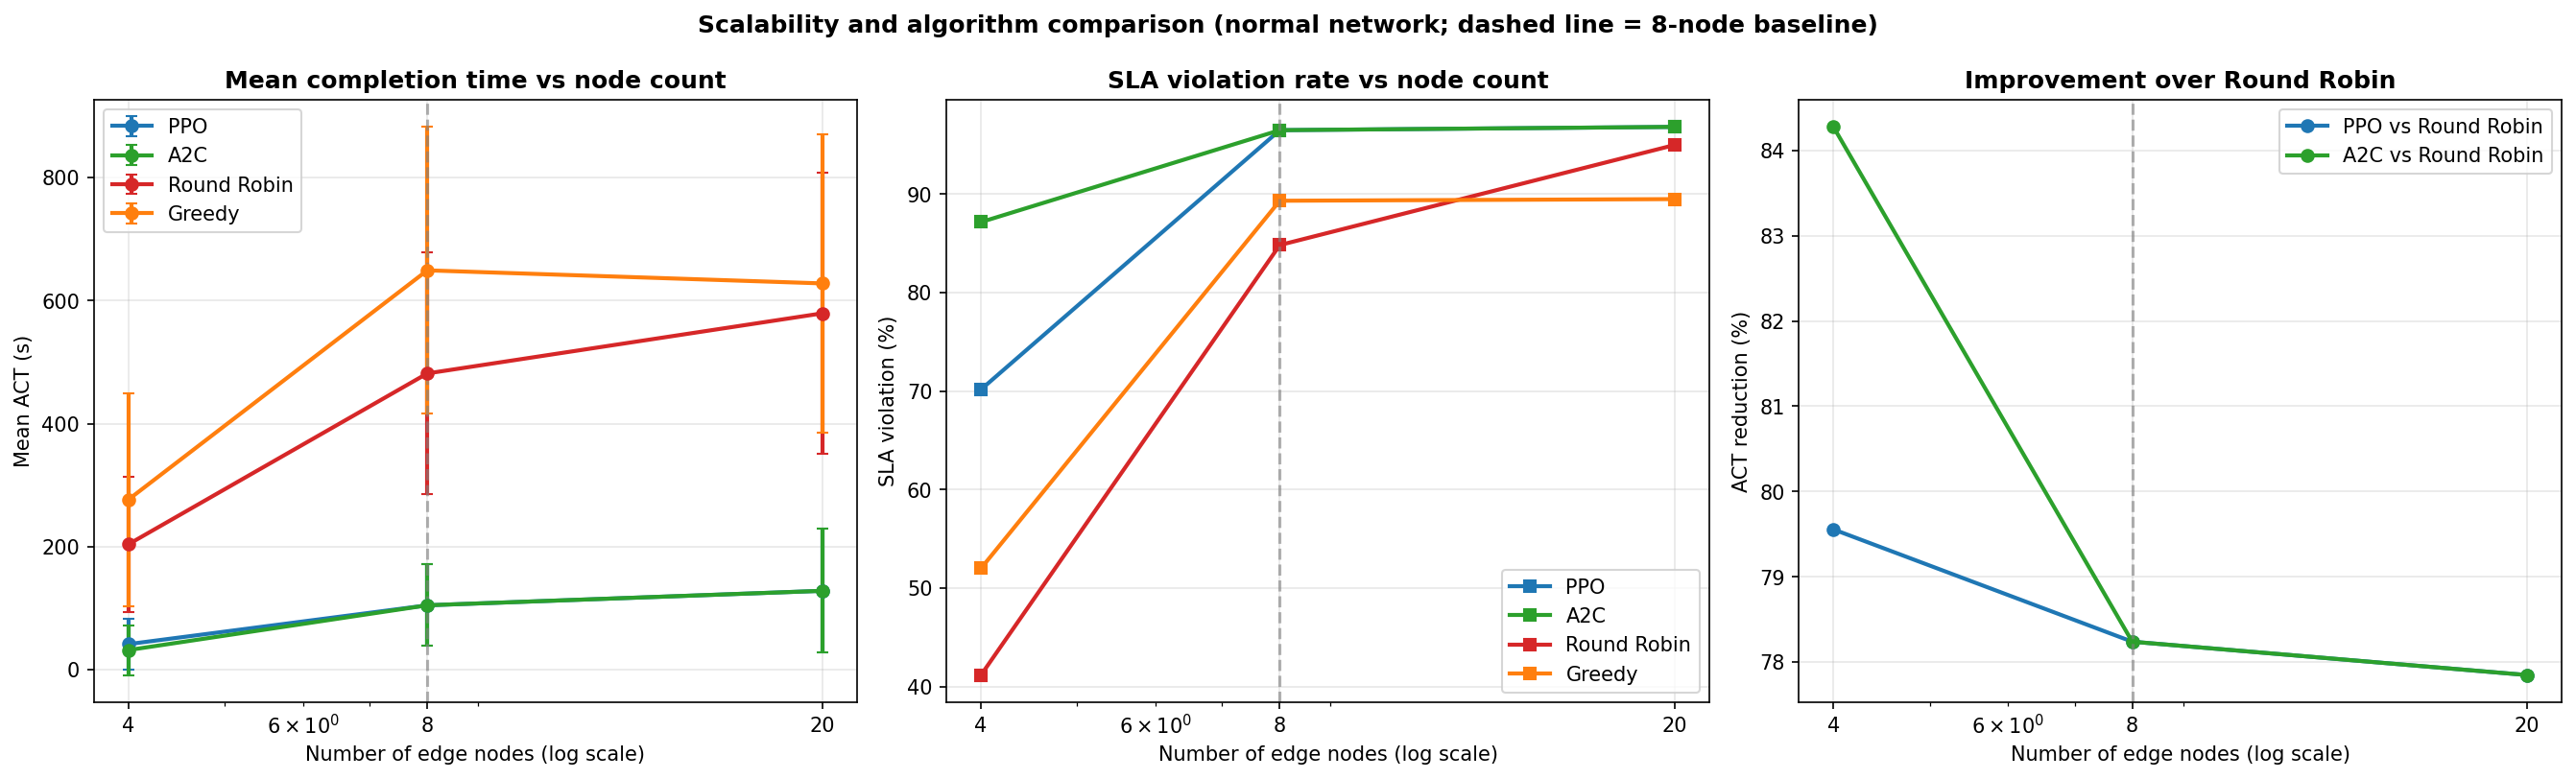

The data file committed next to this chart (first rows):
n_nodes, method, mean_act_ms, std_act_ms, sla_rate, train_seconds, twin_val_mse
4, A2C, 32080, 40633, 0.8717, 12.1, 0.01481
4, Greedy, 276683, 172915, 0.52, 0.0, 0.01481
4, PPO, 41711, 41214, 0.7017, 19.7, 0.01481
4, Round Robin, 204027, 109957, 0.4117, 0.0, 0.01481
8, A2C, 104795, 66319, 0.965, 13.7, 0.009481
8, Greedy, 649046, 233079, 0.8933, 0.0, 0.009481
8, PPO, 104795, 66319, 0.965, 19.9, 0.009481
8, Round Robin, 481573, 196264, 0.8483, 0.0, 0.009481
20, A2C, 128309, 100675, 0.9683, 16.9, 0.006971
20, Greedy, 627817, 242064, 0.895, 0.0, 0.006971
20, PPO, 128309, 100675, 0.9683, 24.7, 0.006971
20, Round Robin, 579212, 227899, 0.95, 0.0, 0.006971
